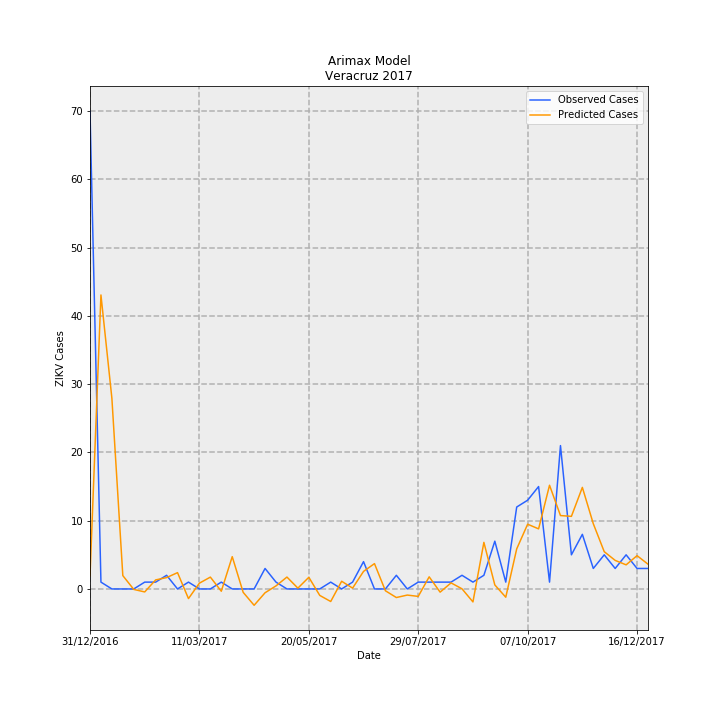

Source data for this figure (header and first rows):
Date, predictions_incidence, observed_incidence, Predicted Cases, Observed Cases, error
31/12/2016, 0.02344, 0.8629, 1.902, 70.0, 68.1
07/01/2017, 0.5309, 0.01233, 43.07, 1.0, -42.07
14/01/2017, 0.3443, 0.0, 27.93, 0.0, -27.93
21/01/2017, 0.02408, 0.0, 1.953, 0.0, -1.953
28/01/2017, -0.0008422, 0.0, -0.06832, 0.0, 0.06832
04/02/2017, -0.005395, 0.01233, -0.4376, 1.0, 1.438
11/02/2017, 0.01634, 0.01233, 1.326, 1.0, -0.326
18/02/2017, 0.02049, 0.02465, 1.662, 2.0, 0.338
25/02/2017, 0.02945, 0.0, 2.389, 0.0, -2.389
04/03/2017, -0.01741, 0.01233, -1.413, 1.0, 2.413
11/03/2017, 0.01046, 0.0, 0.8489, 0.0, -0.8489
18/03/2017, 0.02139, 0.0, 1.735, 0.0, -1.735
25/03/2017, -0.004097, 0.01233, -0.3324, 1.0, 1.332
01/04/2017, 0.0583, 0.0, 4.73, 0.0, -4.73
08/04/2017, -0.006137, 0.0, -0.4978, 0.0, 0.4978
15/04/2017, -0.02951, 0.0, -2.394, 0.0, 2.394
22/04/2017, -0.006889, 0.03698, -0.5588, 3.0, 3.559
29/04/2017, 0.005524, 0.01233, 0.4481, 1.0, 0.5519
06/05/2017, 0.02147, 0.0, 1.742, 0.0, -1.742
13/05/2017, 0.001446, 0.0, 0.1173, 0.0, -0.1173
20/05/2017, 0.02105, 0.0, 1.708, 0.0, -1.708
27/05/2017, -0.0117, 0.0, -0.9489, 0.0, 0.9489
03/06/2017, -0.02266, 0.01233, -1.838, 1.0, 2.838
10/06/2017, 0.01388, 0.0, 1.126, 0.0, -1.126
17/06/2017, 0.001497, 0.01233, 0.1214, 1.0, 0.8786
24/06/2017, 0.03168, 0.04931, 2.57, 4.0, 1.43
01/07/2017, 0.04573, 0.0, 3.71, 0.0, -3.71
08/07/2017, -0.003273, 0.0, -0.2655, 0.0, 0.2655
15/07/2017, -0.0155, 0.02465, -1.257, 2.0, 3.257
22/07/2017, -0.01105, 0.0, -0.8968, 0.0, 0.8968
29/07/2017, -0.01345, 0.01233, -1.091, 1.0, 2.091
05/08/2017, 0.02188, 0.01233, 1.775, 1.0, -0.7753
12/08/2017, -0.00576, 0.01233, -0.4673, 1.0, 1.467
19/08/2017, 0.01094, 0.01233, 0.8877, 1.0, 0.1123
26/08/2017, 0.0002369, 0.02465, 0.01921, 2.0, 1.981
02/09/2017, -0.0234, 0.01233, -1.899, 1.0, 2.899
09/09/2017, 0.08411, 0.02465, 6.823, 2.0, -4.823
16/09/2017, 0.007224, 0.08629, 0.586, 7, 6.414
23/09/2017, -0.01492, 0.01233, -1.21, 1.0, 2.21
30/09/2017, 0.07235, 0.1479, 5.869, 12.0, 6.131
07/10/2017, 0.1169, 0.1602, 9.484, 13.0, 3.516
14/10/2017, 0.1085, 0.1849, 8.802, 15, 6.198
21/10/2017, 0.1873, 0.01233, 15.19, 1.0, -14.19
28/10/2017, 0.1325, 0.2589, 10.75, 21.0, 10.25
04/11/2017, 0.1311, 0.06163, 10.63, 5.0, -5.634
11/11/2017, 0.1834, 0.09861, 14.88, 8.0, -6.878
18/11/2017, 0.1178, 0.03698, 9.556, 3.0, -6.556
25/11/2017, 0.0673, 0.06163, 5.459, 5.0, -0.4594
02/12/2017, 0.05156, 0.03698, 4.183, 3.0, -1.183
09/12/2017, 0.04353, 0.06163, 3.531, 5.0, 1.469
16/12/2017, 0.06013, 0.03698, 4.878, 3.0, -1.878
23/12/2017, 0.04474, 0.03698, 3.629, 3.0, -0.6294
